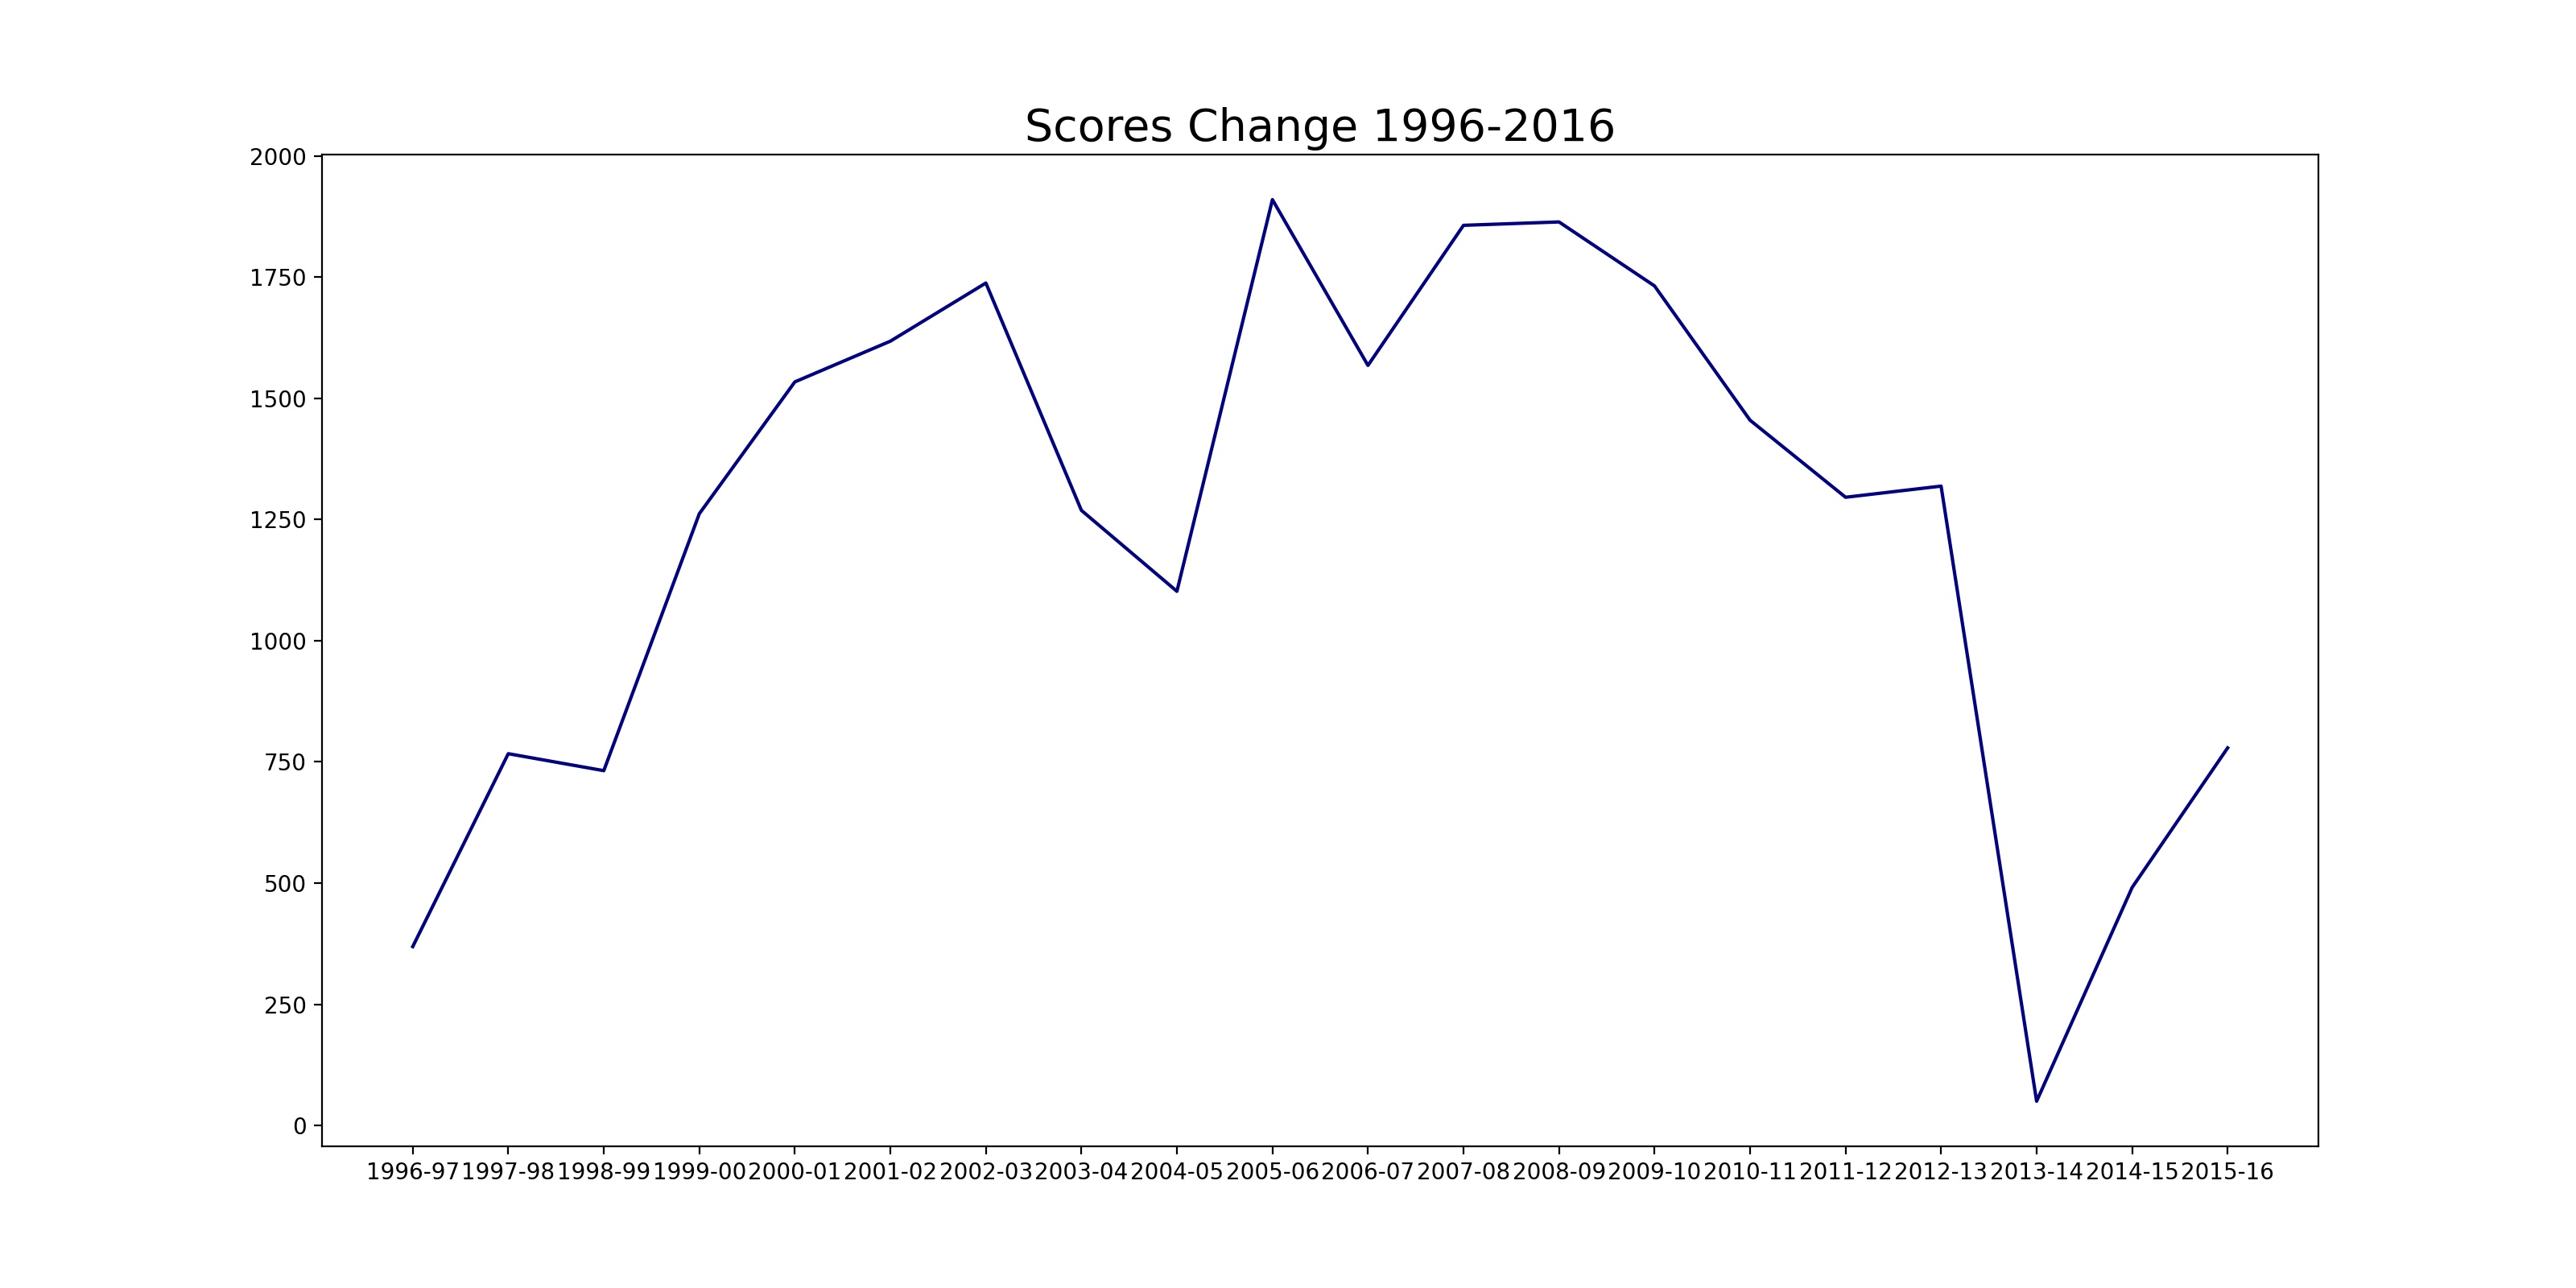

The script that drew this image:
from ast import Subscript
from itertools import groupby
import pandas as pd
import matplotlib.pyplot as plt

# 資料讀取
raw_data = pd.read_csv('data.csv')

# 記錄分數類型
score_type = []
for i in raw_data['shot_type']:
    score_type.append(int(i.split('PT')[0]))

# 新增分數欄位
raw_data['scores'] = score_type * raw_data['shot_made_flag']

# 計算不同日期之總得分
scores_info = raw_data[['scores', 'season']]
scores_day = scores_info.groupby('season').sum().reset_index()

# 製作圖表：得分變化
data_time = scores_day['season']
data_change = scores_day['scores']

# 圖表設定
fix1, ax1 = plt.subplots()
ax1.plot(data_time, data_change, color = "navy")
ax1.set_title("Scores Change 1996-2016", size = 20)
fix1.set_size_inches(16,8)

# 輸出圖表
plt.show()
